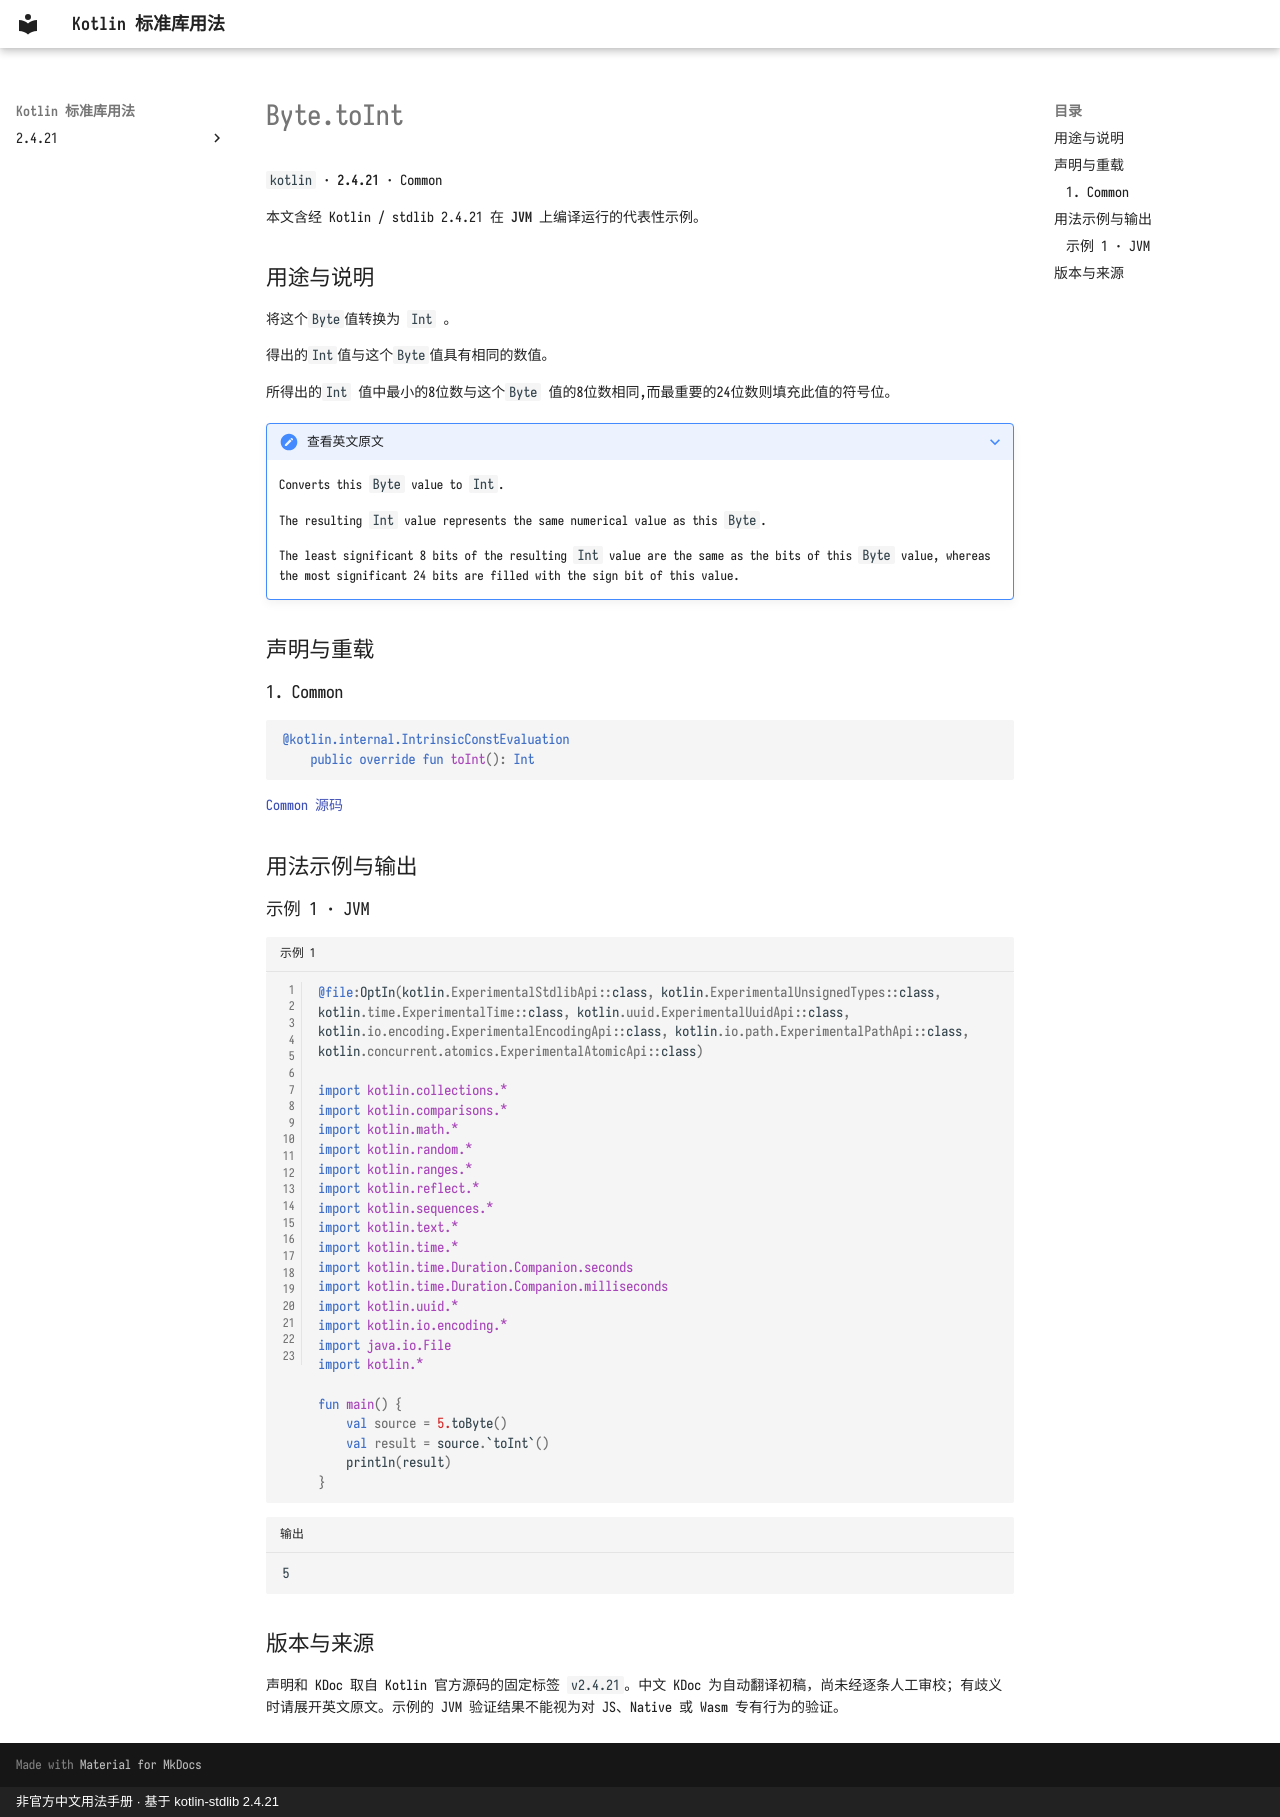

repository: oooooooko/kotlin-stdlib-docs · page: zh/api/kotlin/byte-toint--5970ef5f/index.html · generator: mkdocs · copyright: 非官方中文用法手册 · 基于 kotlin-stdlib 2.4.21

# Byte.toInt

`kotlin` · **2.4.21** · Common

本文含经 Kotlin / stdlib 2.4.21 在 **JVM** 上编译运行的代表性示例。

## 用途与说明

将这个`Byte`值转换为 `Int` 。

得出的`Int`值与这个`Byte`值具有相同的数值。

所得出的`Int` 值中最小的8位数与这个`Byte` 值的8位数相同,而最重要的24位数则填充此值的符号位。

??? note "查看英文原文"

    Converts this `Byte` value to `Int`.
    
    The resulting `Int` value represents the same numerical value as this `Byte`.
    
    The least significant 8 bits of the resulting `Int` value are the same as the bits of this `Byte` value,
    whereas the most significant 24 bits are filled with the sign bit of this value.

## 声明与重载

### 1. Common

```kotlin
@kotlin.internal.IntrinsicConstEvaluation
    public override fun toInt(): Int
```

[Common 源码](https://github.com/JetBrains/kotlin/blob/v2.4.21/libraries/stdlib/src/kotlin/Primitives.kt#L334)

## 用法示例与输出

### 示例 1 · JVM

```kotlin title="示例 1" linenums="1"
@file:OptIn(kotlin.ExperimentalStdlibApi::class, kotlin.ExperimentalUnsignedTypes::class, kotlin.time.ExperimentalTime::class, kotlin.uuid.ExperimentalUuidApi::class, kotlin.io.encoding.ExperimentalEncodingApi::class, kotlin.io.path.ExperimentalPathApi::class, kotlin.concurrent.atomics.ExperimentalAtomicApi::class)

import kotlin.collections.*
import kotlin.comparisons.*
import kotlin.math.*
import kotlin.random.*
import kotlin.ranges.*
import kotlin.reflect.*
import kotlin.sequences.*
import kotlin.text.*
import kotlin.time.*
import kotlin.time.Duration.Companion.seconds
import kotlin.time.Duration.Companion.milliseconds
import kotlin.uuid.*
import kotlin.io.encoding.*
import java.io.File
import kotlin.*

fun main() {
    val source = 5.toByte()
    val result = source.`toInt`()
    println(result)
}
```

```text title="输出"
5
```

## 版本与来源

声明和 KDoc 取自 Kotlin 官方源码的固定标签 `v2.4.21`。中文 KDoc 为自动翻译初稿，尚未经逐条人工审校；有歧义时请展开英文原文。示例的 JVM 验证结果不能视为对 JS、Native 或 Wasm 专有行为的验证。
